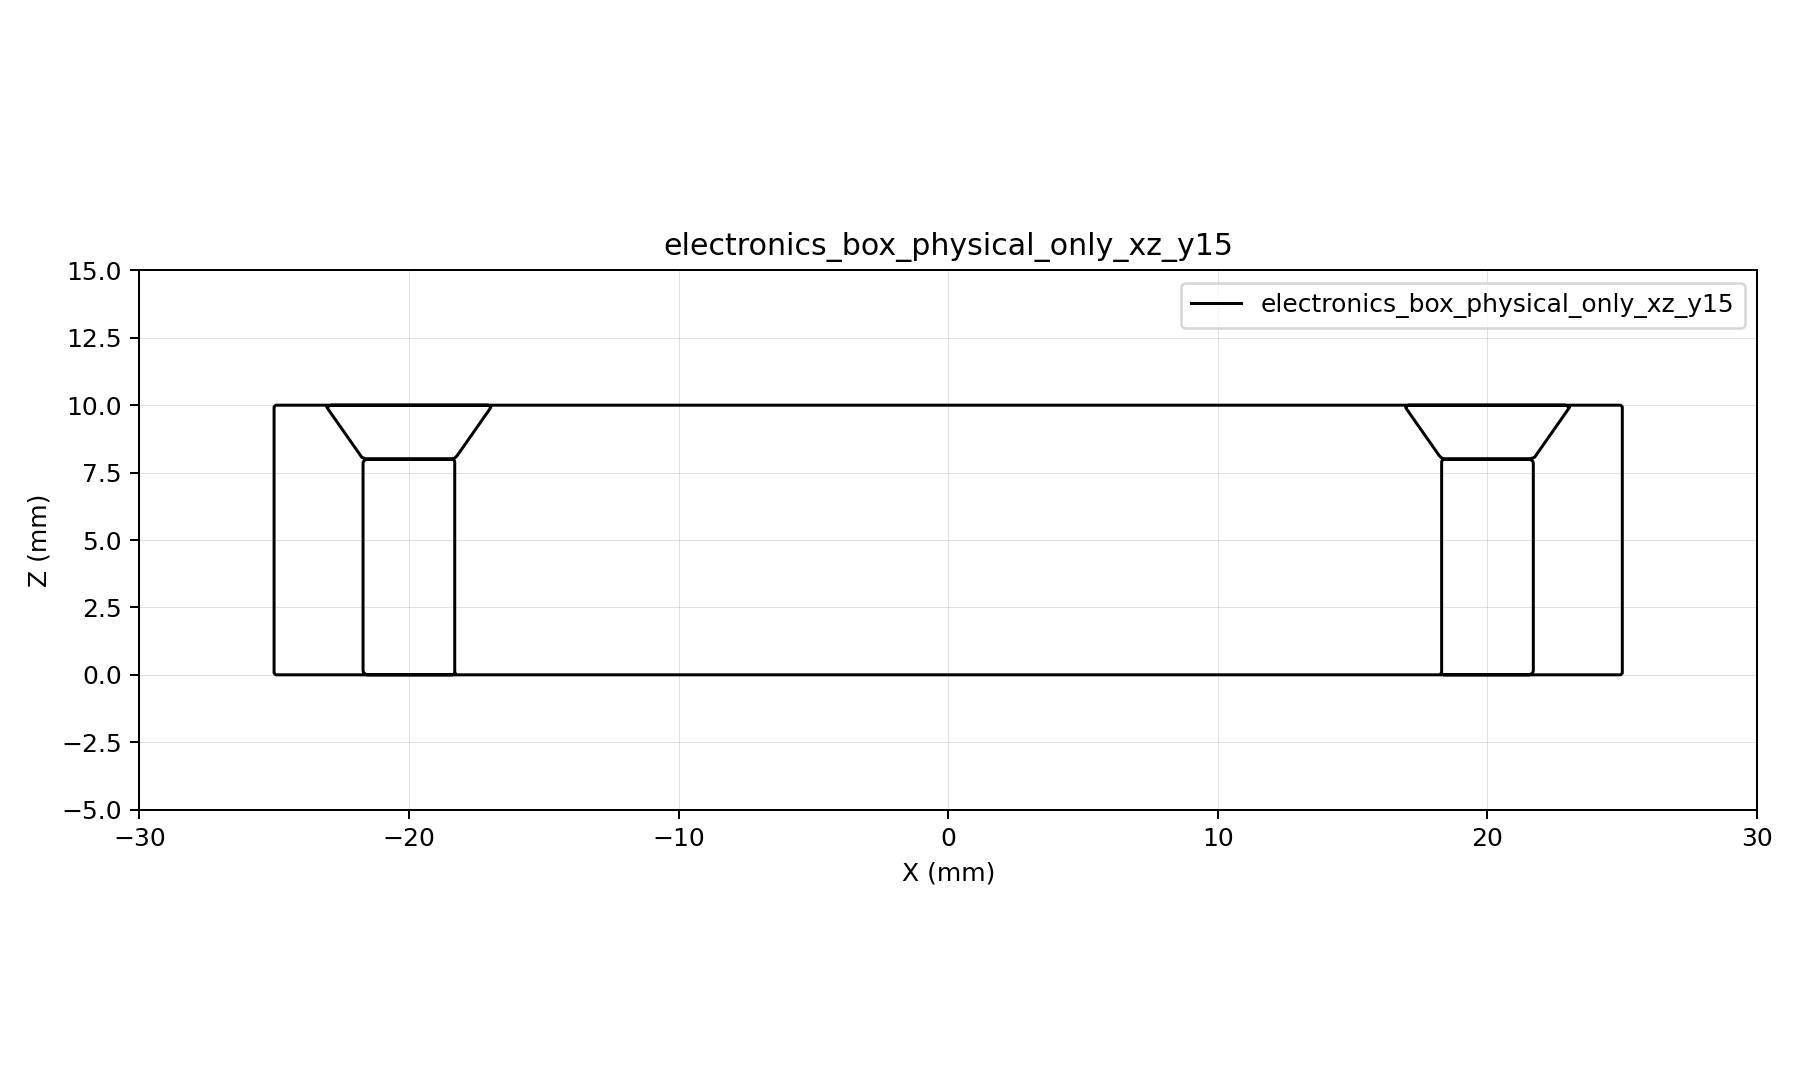

Values plotted in this chart, from the file beside it:
x, z, d
-30, -5, 7.071
-29.81, -5, 6.94
-29.62, -5, 6.811
-29.44, -5, 6.685
-29.25, -5, 6.562
-29.06, -5, 6.442
-28.88, -5, 6.326
-28.69, -5, 6.213
-28.5, -5, 6.103
-28.31, -5, 5.998
-28.12, -5, 5.896
-27.94, -5, 5.799
-27.75, -5, 5.706
-27.56, -5, 5.618
-27.38, -5, 5.535
-27.19, -5, 5.458
-27, -5, 5.385
-26.81, -5, 5.318
-26.62, -5, 5.257
-26.44, -5, 5.203
-26.25, -5, 5.154
-26.06, -5, 5.112
-25.88, -5, 5.076
-25.69, -5, 5.047
-25.5, -5, 5.025
-25.31, -5, 5.01
-25.12, -5, 5.002
-24.94, -5, 5
-24.75, -5, 5
-24.56, -5, 5
-24.38, -5, 5
-24.19, -5, 5
-24, -5, 5
-23.81, -5, 5
-23.62, -5, 5
-23.44, -5, 5
-23.25, -5, 5
-23.06, -5, 5
-22.88, -5, 5
-22.69, -5, 5
-22.5, -5, 5
-22.31, -5, 5
-22.12, -5, 5
-21.94, -5, 5
-21.75, -5, 5
-21.56, -5, 5
-21.38, -5, 5
-21.19, -5, 5
-21, -5, 5
-20.81, -5, 5
-20.62, -5, 5
-20.44, -5, 5
-20.25, -5, 5
-20.06, -5, 5
-19.88, -5, 5
-19.69, -5, 5
-19.5, -5, 5
-19.31, -5, 5
-19.12, -5, 5
-18.94, -5, 5
... 102,981 more rows
